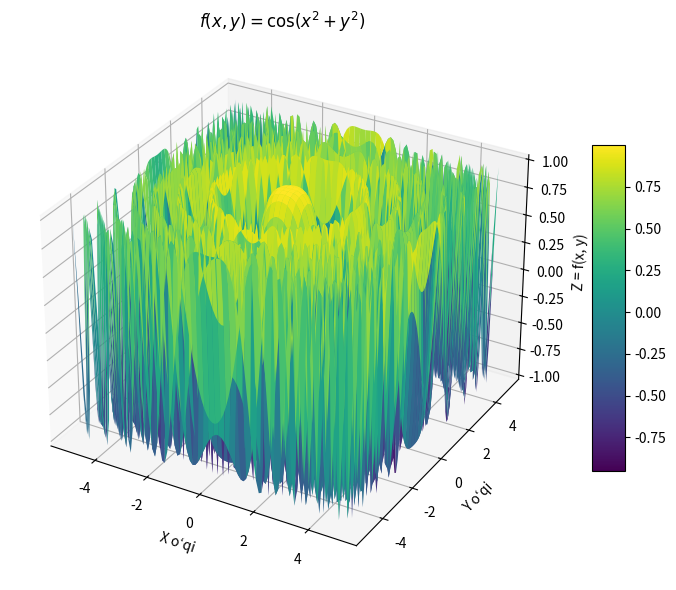

Python code for this plot:
import numpy as np
import matplotlib.pyplot as plt

x = np.linspace(-5, 5, 100)
y = np.linspace(-5, 5, 100)
X, Y = np.meshgrid(x, y)
Z = np.cos(X**2 + Y**2)

fig = plt.figure(figsize=(8, 6))
ax = plt.axes(projection='3d')
surf = ax.plot_surface(X, Y, Z, cmap='viridis', edgecolor='none')

plt.colorbar(surf, ax=ax, shrink=0.6, aspect=10)

ax.set_title(r"$f(x, y) = \cos(x^2 + y^2)$")
ax.set_xlabel("X o‘qi")
ax.set_ylabel("Y o‘qi")
ax.set_zlabel("Z = f(x, y)")

plt.tight_layout()
plt.show()
